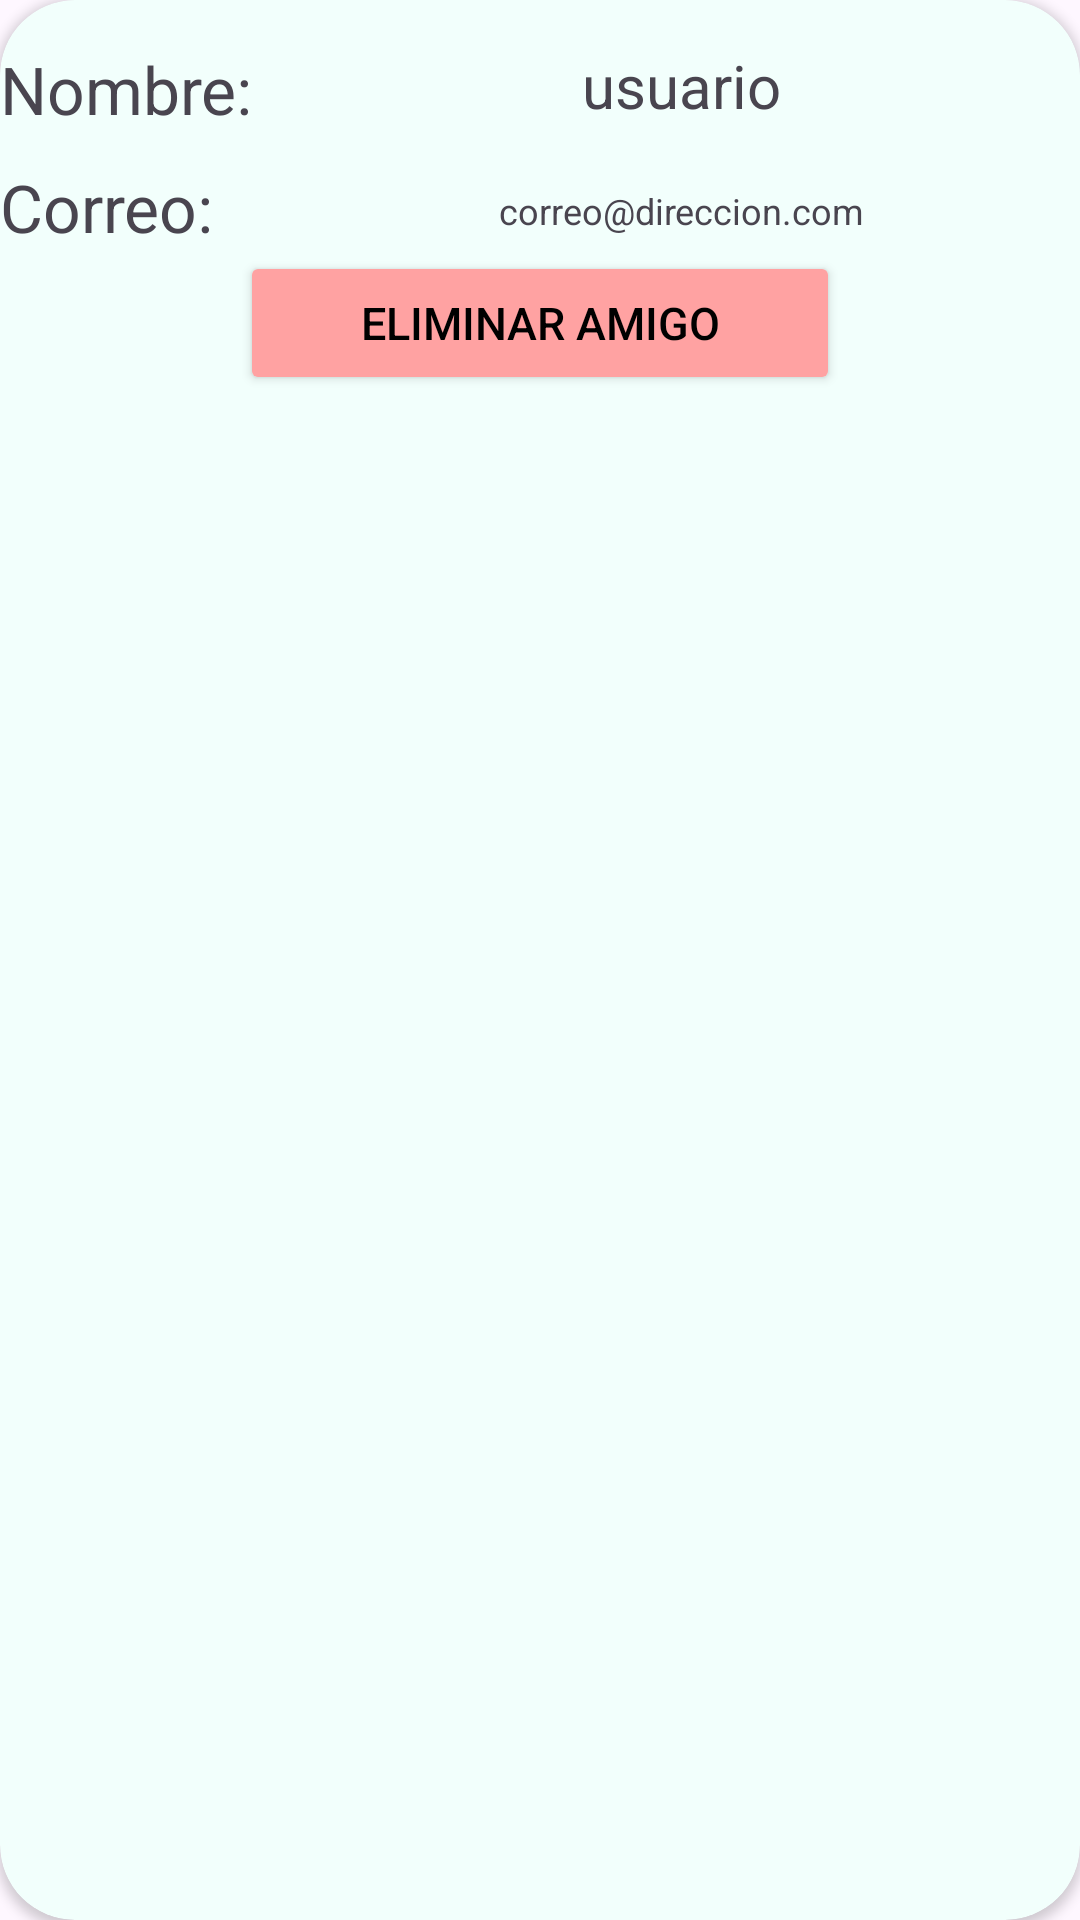

The Android layout XML behind this screen, and the referenced resources:
<!-- AndroidManifest.xml: application theme Theme.PocketPartnersMobileApp -->
<!-- res/layout/friends_card.xml -->
<?xml version="1.0" encoding="utf-8"?>

<androidx.cardview.widget.CardView xmlns:android="http://schemas.android.com/apk/res/android"
    android:layout_width="match_parent"
    android:layout_height="wrap_content"
    xmlns:app="http://schemas.android.com/apk/res-auto"
    android:layout_margin="10dp"
    app:cardCornerRadius="25dp"
    android:backgroundTint="#F2FFFC">

    <LinearLayout
        android:layout_width="match_parent"
        android:layout_height="match_parent"
        android:orientation="vertical">

        <LinearLayout
            android:layout_width="match_parent"
            android:layout_height="wrap_content"
            android:orientation="horizontal">

            <ImageView
                android:id="@+id/imgFriend"
                android:layout_width="wrap_content"
                android:layout_height="match_parent"
                android:src="@drawable/ic_launcher_foreground"/>

            <LinearLayout
                android:layout_width="wrap_content"
                android:layout_height="match_parent"
                android:orientation="vertical">

                <TextView
                    android:layout_width="wrap_content"
                    android:layout_height="wrap_content"
                    android:layout_marginTop="15dp"
                    android:text="Nombre:"
                    android:textSize="22dp"/>
                <TextView
                    android:layout_width="wrap_content"
                    android:layout_height="wrap_content"
                    android:layout_marginTop="10dp"
                    android:text="Correo:"
                    android:textSize="22dp"/>
            </LinearLayout>

            <LinearLayout
                android:layout_width="match_parent"
                android:layout_height="match_parent"
                android:orientation="vertical"
                android:layout_marginLeft="10dp">

                <TextView
                    android:id="@+id/txtFriendName"
                    android:layout_width="match_parent"
                    android:layout_height="wrap_content"
                    android:layout_marginTop="15dp"
                    android:text="usuario"
                    android:textAlignment="center"
                    android:textSize="20dp"/>
                <TextView
                    android:id="@+id/txtFriendAdress"
                    android:layout_width="match_parent"
                    android:layout_height="wrap_content"
                    android:layout_marginTop="20dp"
                    android:text="correo@direccion.com"
                    android:textAlignment="center"
                    android:textSize="12dp"/>
            </LinearLayout>
        </LinearLayout>

        <Button
            android:layout_width="match_parent"
            android:layout_height="wrap_content"
            android:layout_marginBottom="10dp"
            android:layout_marginLeft="80dp"
            android:layout_marginRight="80dp"
            android:backgroundTint="#FFA2A2"
            android:text="ELIMINAR AMIGO"
            android:textSize="15dp"
            android:textColor="@color/black"
            android:id="@+id/btnDeleteFriend"/>
    </LinearLayout>
</androidx.cardview.widget.CardView>
<!-- resources referenced by this layout -->
<resources>
  <color name="black">#FF000000</color>
  <style name="Theme.PocketPartnersMobileApp" parent="Base.Theme.PocketPartnersMobileApp" />
  <style name="Base.Theme.PocketPartnersMobileApp" parent="Theme.Material3.DayNight.NoActionBar">
          
          
      </style>
</resources>
